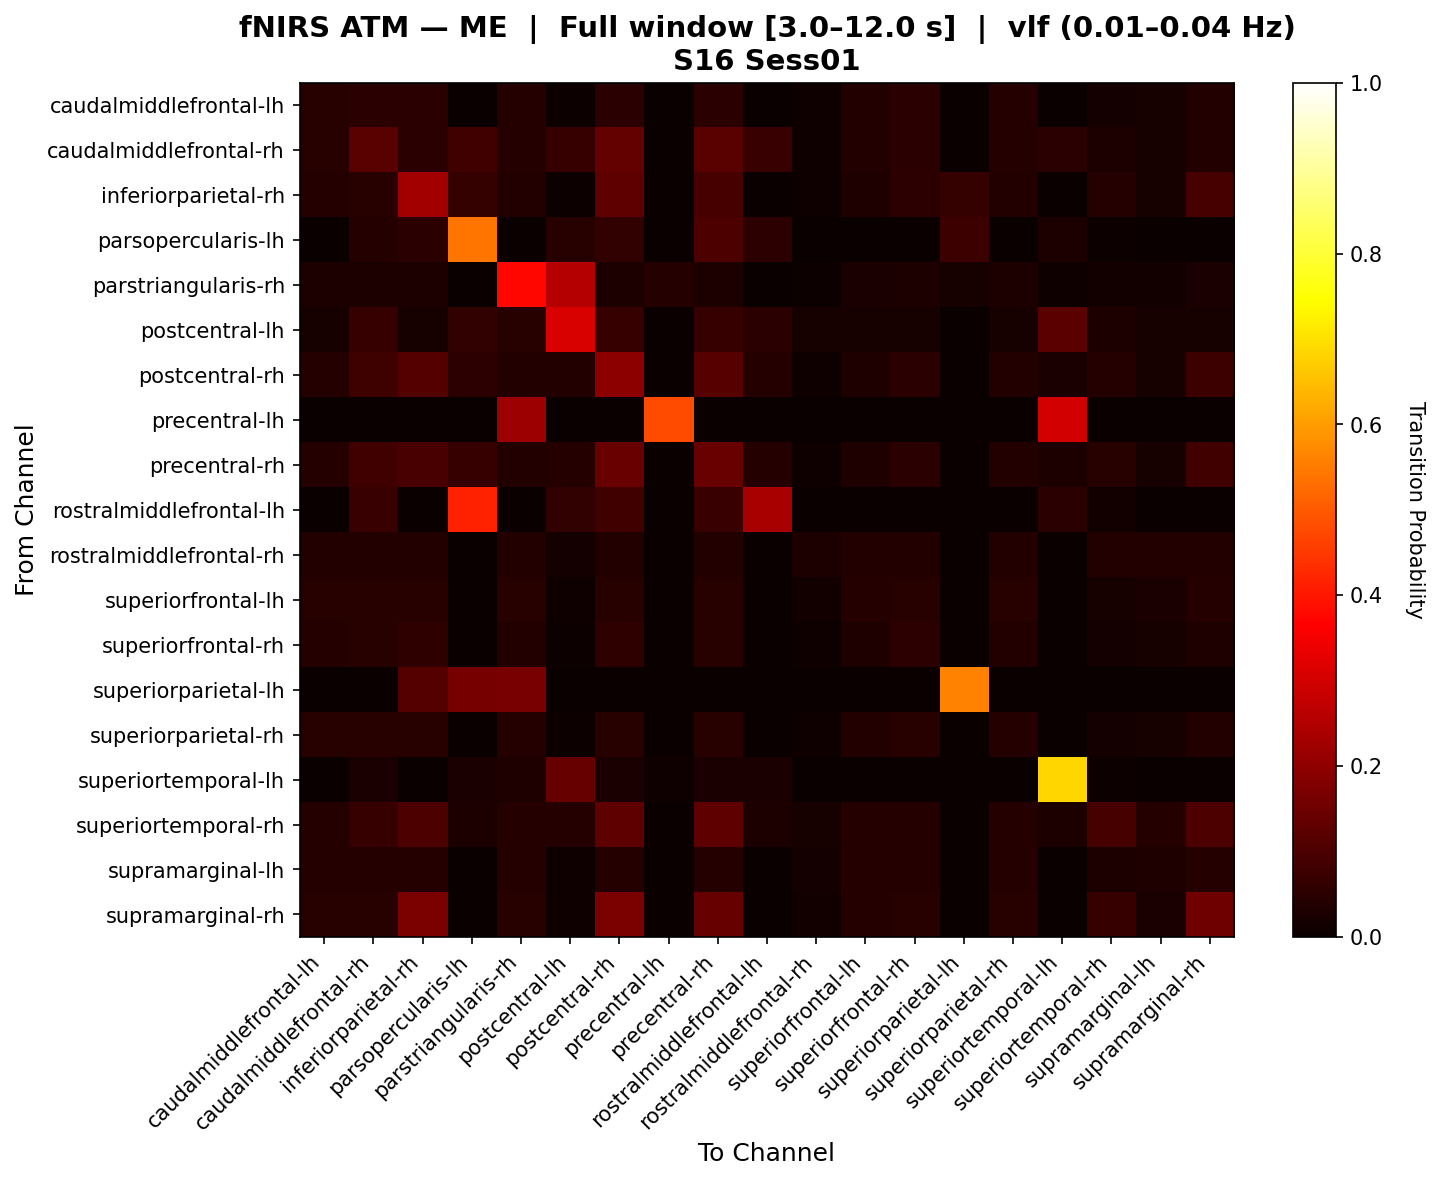

Values plotted in this chart, from the file beside it:
, caudalmiddlefrontal-lh, caudalmiddlefrontal-rh, inferiorparietal-rh, parsopercularis-lh, parstriangularis-rh, postcentral-lh, postcentral-rh, precentral-lh, precentral-rh, rostralmiddlefrontal-lh, rostralmiddlefrontal-rh, superiorfrontal-lh, superiorfrontal-rh, superiorparietal-lh, superiorparietal-rh, superiortemporal-lh, superiortemporal-rh, supramarginal-lh, supramarginal-rh
caudalmiddlefrontal-lh, 0.04444, 0.04815, 0.04815, 0.0, 0.04074, 0.007407, 0.04815, 0.0, 0.04815, 0.0, 0.01111, 0.03704, 0.04815, 0.0, 0.04074, 0.0, 0.01852, 0.02222, 0.03704
caudalmiddlefrontal-rh, 0.04348, 0.1185, 0.05072, 0.08333, 0.03986, 0.06677, 0.1341, 0.0, 0.1185, 0.07143, 0.01087, 0.03623, 0.05072, 0.0, 0.03986, 0.04762, 0.03002, 0.02174, 0.03623
inferiorparietal-rh, 0.0411, 0.04452, 0.2304, 0.06557, 0.03767, 0.006849, 0.1272, 0.0, 0.0937, 0.0, 0.01027, 0.03425, 0.05137, 0.06557, 0.03767, 0.0, 0.04171, 0.02055, 0.09162
parsopercularis-lh, 0.0, 0.0411, 0.04795, 0.54, 0.0, 0.04615, 0.06164, 0.0, 0.1006, 0.053, 0.0, 0.0, 0.0, 0.07534, 0.0, 0.0274, 0.006849, 0.0, 0.0
parstriangularis-rh, 0.03015, 0.03015, 0.03015, 0.0, 0.3781, 0.255, 0.03015, 0.0402, 0.03015, 0.0, 0.007538, 0.02513, 0.03015, 0.02261, 0.02764, 0.01005, 0.01256, 0.01508, 0.02513
postcentral-lh, 0.02206, 0.06893, 0.02206, 0.06158, 0.0455, 0.3111, 0.06893, 0.0, 0.06893, 0.04688, 0.02206, 0.02206, 0.02206, 0.0, 0.02206, 0.1218, 0.02987, 0.02206, 0.02206
postcentral-rh, 0.04027, 0.07977, 0.1113, 0.05155, 0.03691, 0.03683, 0.1963, 0.0, 0.1159, 0.0395, 0.01007, 0.03356, 0.05034, 0.0, 0.03691, 0.0241, 0.04087, 0.02013, 0.07573
precentral-lh, 0.0, 0.0, 0.0, 0.0, 0.2206, 0.0, 0.0, 0.4794, 0.0, 0.0, 0.0, 0.0, 0.0, 0.0, 0.0, 0.3, 0.0, 0.0, 0.0
precentral-rh, 0.04027, 0.08529, 0.09559, 0.06875, 0.03691, 0.04143, 0.1442, 0.0, 0.1437, 0.04167, 0.01007, 0.03356, 0.04698, 0.0, 0.03691, 0.02778, 0.04456, 0.02013, 0.08217
rostralmiddlefrontal-lh, 0.0, 0.07143, 0.0, 0.4167, 0.0, 0.05952, 0.08333, 0.0, 0.07143, 0.2381, 0.0, 0.0, 0.0, 0.0, 0.0, 0.04762, 0.0119, 0.0, 0.0
rostralmiddlefrontal-rh, 0.03774, 0.03774, 0.03774, 0.0, 0.03774, 0.01887, 0.03774, 0.0, 0.03774, 0.0, 0.0283, 0.03774, 0.03774, 0.0, 0.03774, 0.0, 0.03774, 0.03774, 0.03774
superiorfrontal-lh, 0.04435, 0.04435, 0.04435, 0.0, 0.04435, 0.008065, 0.04435, 0.0, 0.04435, 0.0, 0.0121, 0.04032, 0.04435, 0.0, 0.04435, 0.0, 0.02016, 0.02419, 0.04032
superiorfrontal-rh, 0.04196, 0.04545, 0.05594, 0.0, 0.03846, 0.006993, 0.05594, 0.0, 0.04545, 0.0, 0.01049, 0.03497, 0.05245, 0.0, 0.03846, 0.0, 0.01748, 0.02098, 0.03497
superiorparietal-lh, 0.0, 0.0, 0.1129, 0.1613, 0.1667, 0.0, 0.0, 0.0, 0.0, 0.0, 0.0, 0.0, 0.0, 0.5591, 0.0, 0.0, 0.0, 0.0, 0.0
superiorparietal-rh, 0.04615, 0.04615, 0.04615, 0.0, 0.04231, 0.007692, 0.04615, 0.0, 0.04615, 0.0, 0.01154, 0.03846, 0.04615, 0.0, 0.04231, 0.0, 0.01923, 0.02308, 0.03846
superiortemporal-lh, 0.0, 0.02525, 0.0, 0.02525, 0.03488, 0.1385, 0.02525, 0.0101, 0.02525, 0.02525, 0.0, 0.0, 0.0, 0.0, 0.0, 0.6852, 0.005051, 0.0, 0.0
superiortemporal-rh, 0.03947, 0.06889, 0.0983, 0.02941, 0.03947, 0.04257, 0.1277, 0.0, 0.1277, 0.02941, 0.01974, 0.03947, 0.03947, 0.0, 0.03947, 0.02941, 0.09172, 0.03947, 0.0983
supramarginal-lh, 0.0407, 0.0407, 0.0407, 0.0, 0.0407, 0.01163, 0.0407, 0.0, 0.0407, 0.0, 0.01744, 0.0407, 0.0407, 0.0, 0.0407, 0.0, 0.02907, 0.03488, 0.0407
supramarginal-rh, 0.04435, 0.04435, 0.1694, 0.0, 0.04435, 0.008065, 0.1694, 0.0, 0.1381, 0.0, 0.0121, 0.04032, 0.04435, 0.0, 0.04435, 0.0, 0.06704, 0.02419, 0.1497
